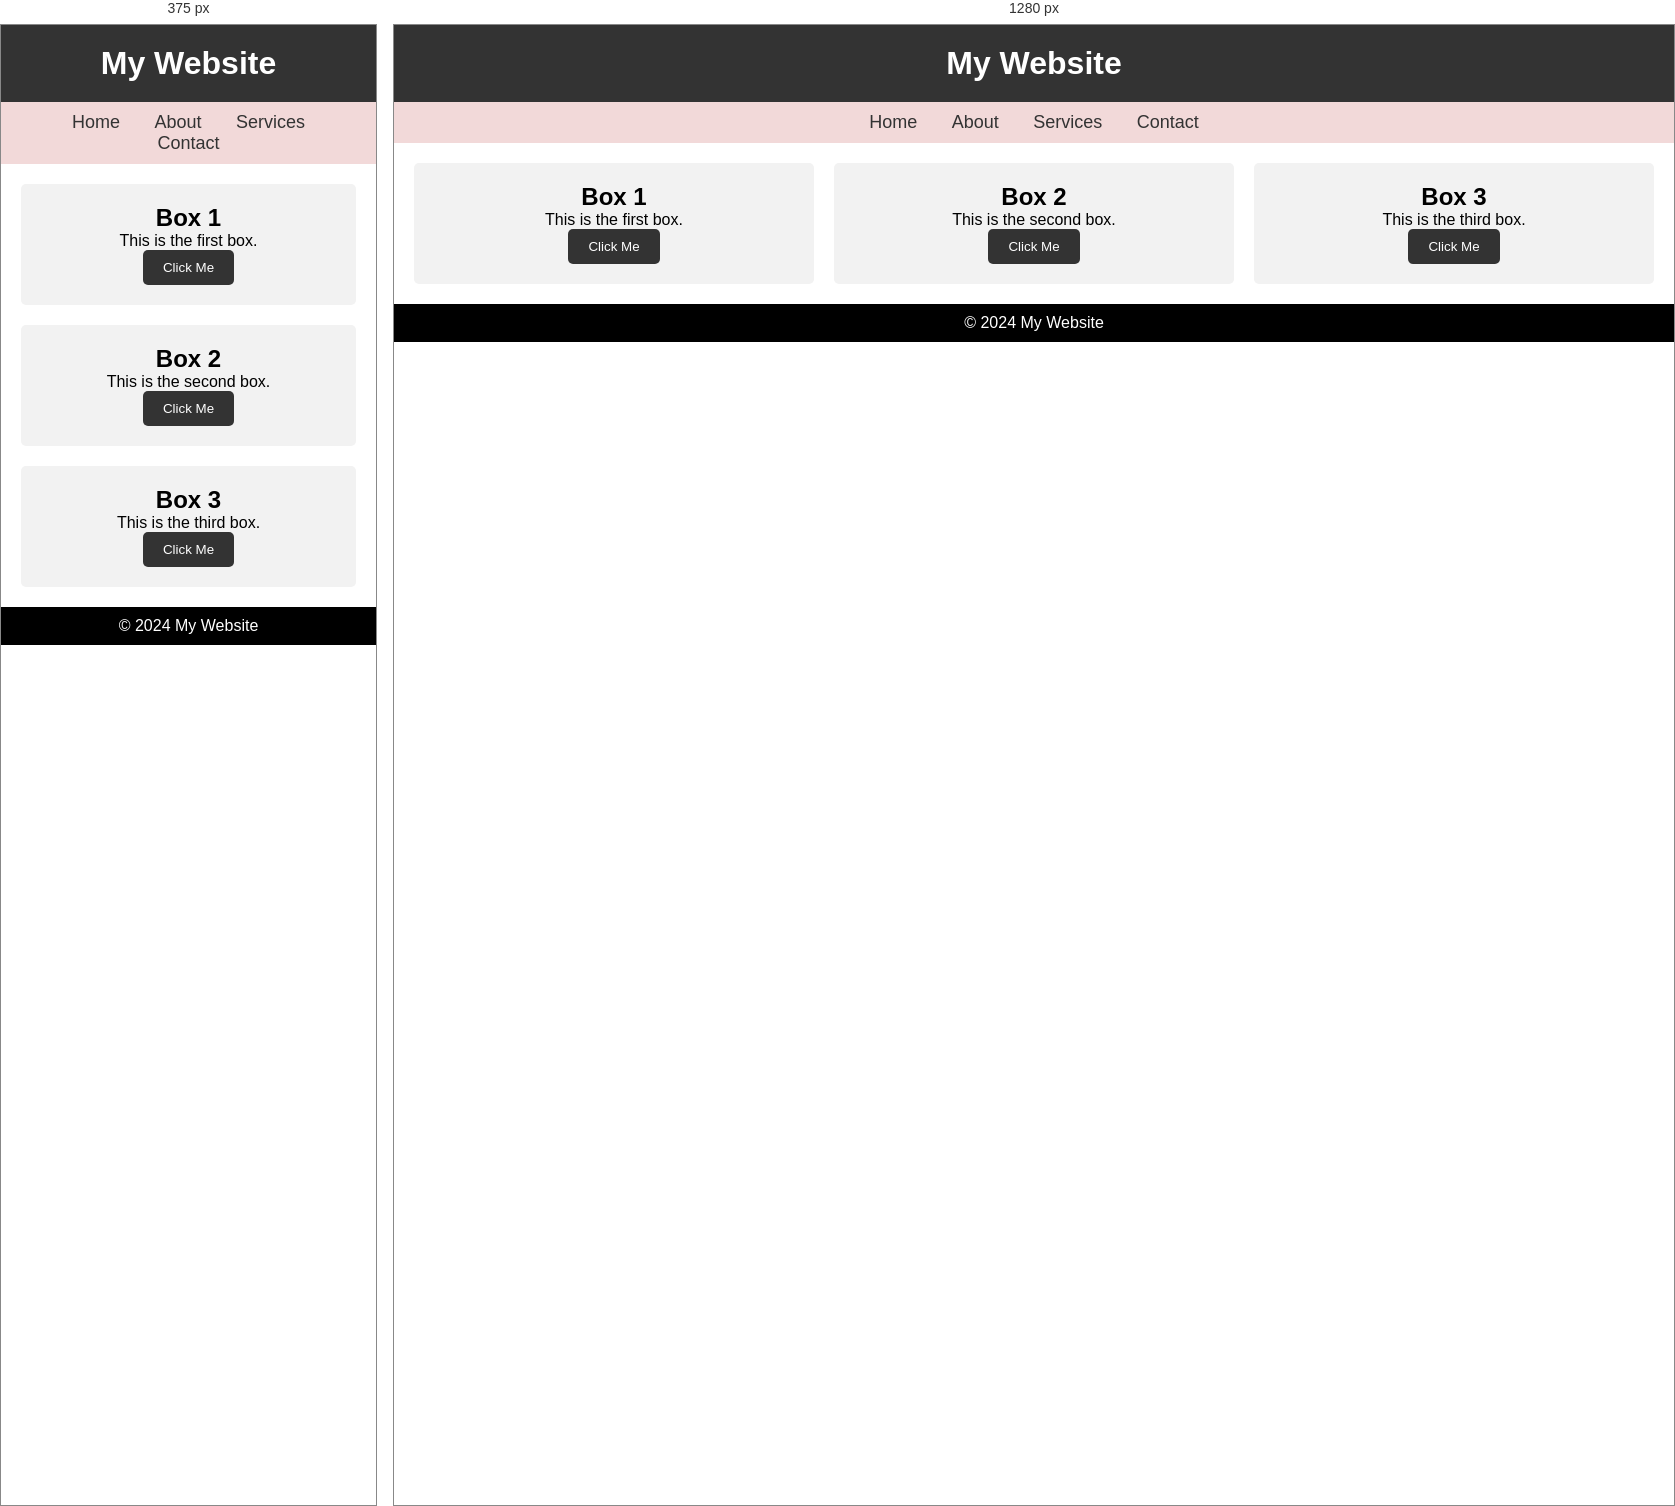
Rendered at 375 px and 1280 px, left to right.

<!-- file: cssmedia12.html -->
<html>
    <head>
        <title>Resposive website</title>
        <style>
            *{
                margin: 0;
                padding: 0;
                box-sizing: border-box;
            }
            body{
                font-family: Arial, sans-serif;
            }
            header
            {
                background-color: #333;
                color: white;
                padding: 20px;
                text-align: center;
            }
            nav
            {
                background-color: #f2d9d9;
                padding: 10px;
                text-align: center;
            }
            nav a
            {
                color: #333;
                text-decoration: none;
                margin: 0 15px;
                font-size: 18px;
            }
            .container
            {
                display:flex;
                gap: 20px;
                padding: 20px;
            }
            .box
            {
                flex:1;
                background-color: #f2f2f2;
                padding: 20px;
                text-align: center;
                border-radius: 5px;
            }
            .footer
            {
               background-color: black;
               color: white;
                text-align: center;
                padding: 10px;
            }
            .button
            {
                background-color: #333;
                color: white;
                border: none;
                padding: 10px 20px;
                cursor: pointer;
                border-radius: 5px;
            }
            /*Table view*/
            @media screen and (max-width: 768px)
            {
                .header, nav, .footer
                {
                    text-align: center;
                    padding: 10px;

                }
                .container
                {
                    flex-direction: column;
                }
            }
        </style>
    </head>
    <body>
         <header>
            <h1>My Website</h1>
         </header>
         <nav>
            <a href="#">Home</a>
            <a href="#">About</a>
            <a href="#">Services</a>
            <a href="#">Contact</a>
         </nav>
         <div class="container">
              <div class="box">
                <h2>Box 1</h2>
                <p>This is the first box.</p>
                <button class="button">Click Me</button>
              </div>
                <div class="box">
                    <h2>Box 2</h2>
                    <p>This is the second box.</p>
                    <button class="button">Click Me</button>
                </div>
                <div class="box">
                    <h2>Box 3</h2>
                    <p>This is the third box.</p>
                    <button class="button">Click Me</button>
                </div>
         </div>
         
         <footer class="footer">
            <p>&copy; 2024 My Website</p>
        </footer>

    </body>
</html>